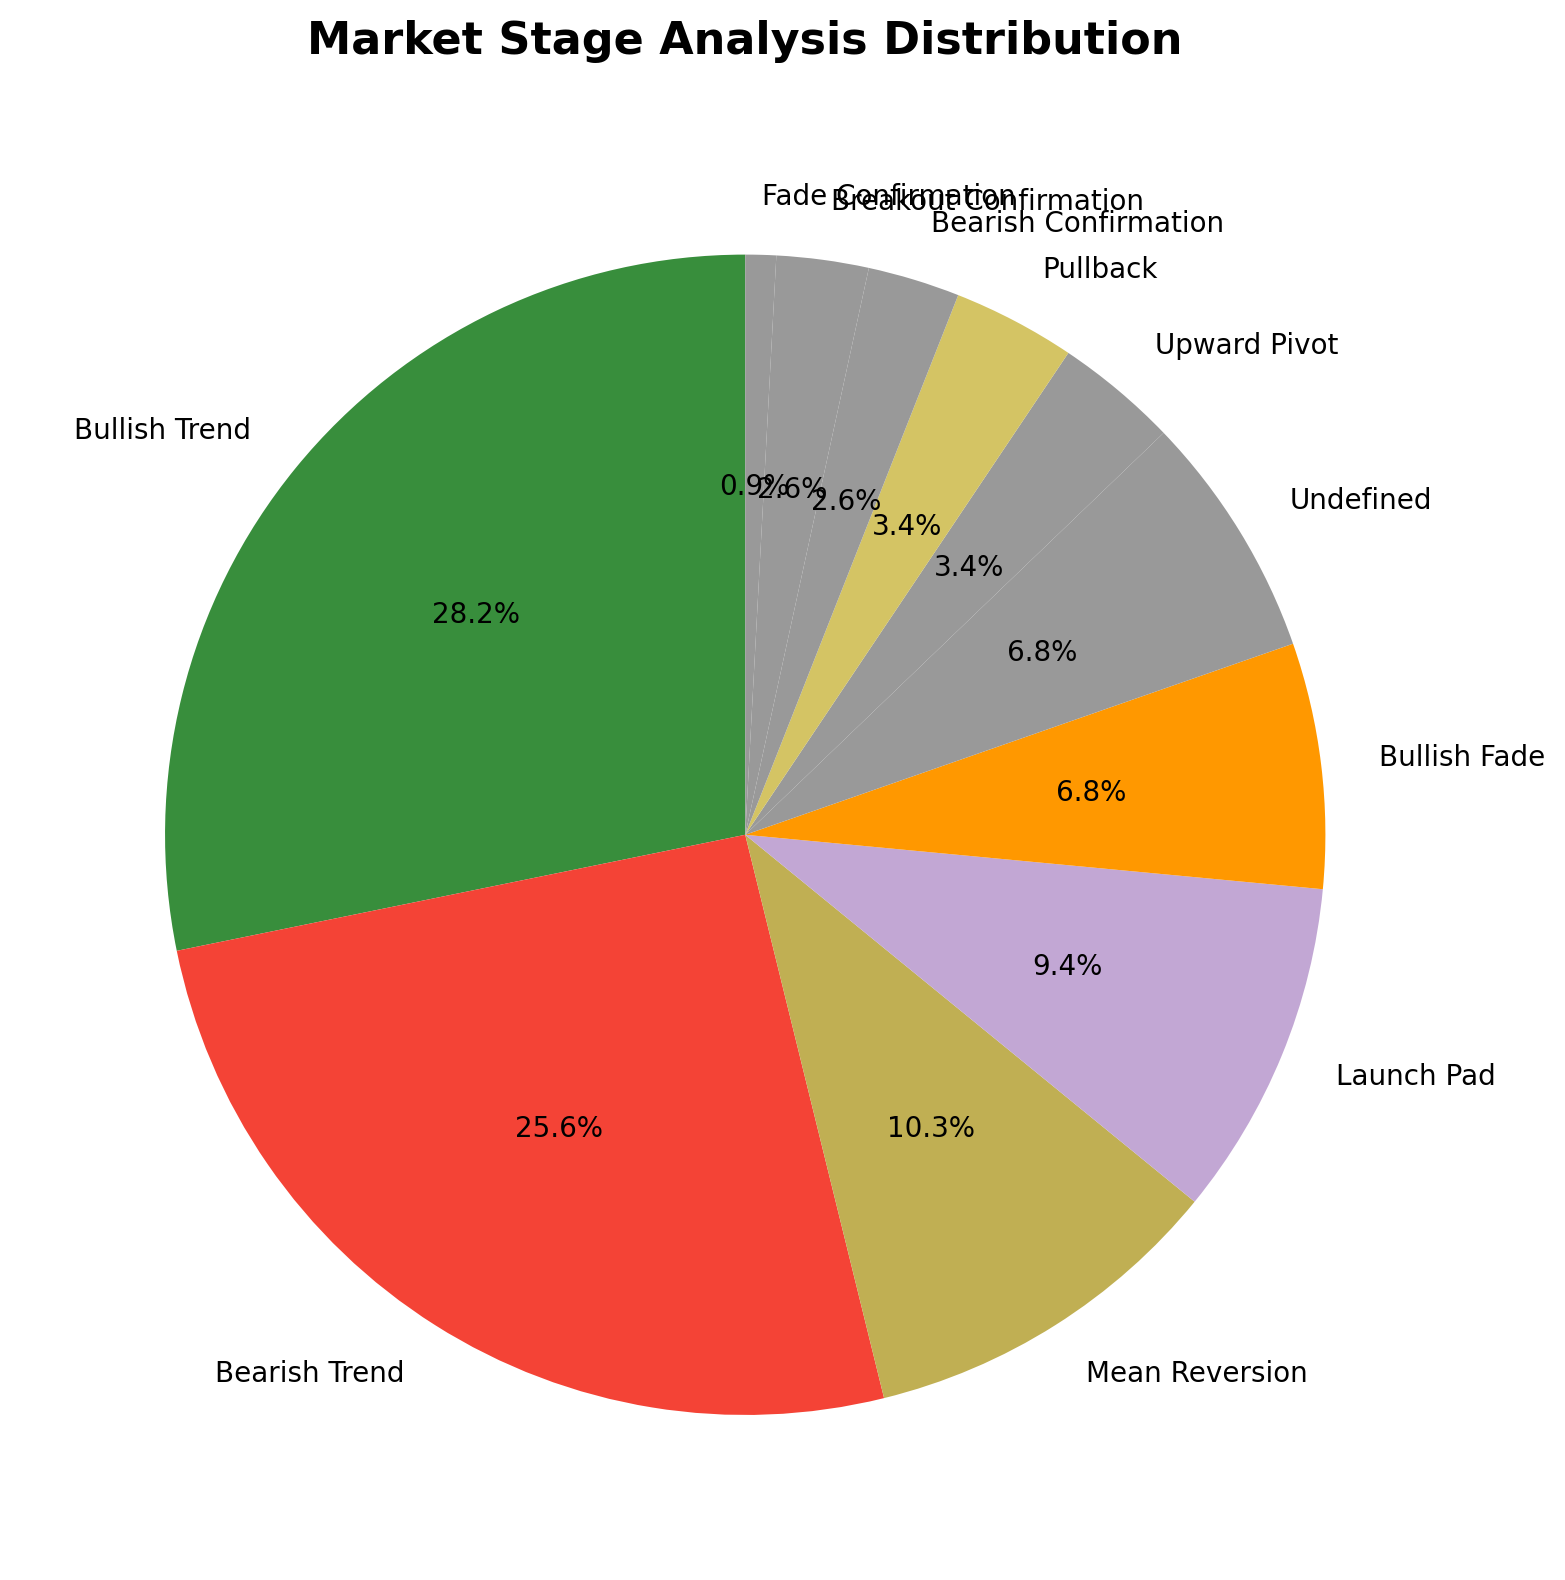

Values plotted in this chart, from the file beside it:
ticker, timeframe, date, current_price, daily_sa_code, daily_sa_name, daily_sa_color_code, daily_atr_ratio_sma_50, daily_ma_alignment, daily_price_vs_ema_fast, daily_price_vs_sma_medium, daily_price_vs_sma_slow, daily_ema10, daily_ema10slope, daily_ema20, daily_ema20slope, daily_sma10, daily_sma10slope, daily_price2_sma10pct, daily_sma20, daily_sma20slope, daily_price2_sma20pct, daily_sma50, daily_sma50slope
BKNG, daily, 2025-09-05, 5506, LP, Launch Pad, purple, 1.943, Mixed, -1.269, -1.005, -1.937, 5577, -10.62, 5578, -3.948, 5615, -3.407, -1.942, 5562, 4.619, -1.005, 5615, 3.437
MELI, daily, 2025-09-05, 2417, 2A, Bullish Trend, green_light, 2.81, Mixed, 0.4637, 1.56, 0.5187, 2406, 1.347, 2396, 1.949, 2419, 5.768, -0.0653, 2380, 2.293, 1.56, 2405, -1.071
REGN, daily, 2025-09-05, 573.4, 3A, Bullish Fade, orange_light, 3.139, Bullish, -0.2589, -0.1275, 2.325, 574.9, -1.079, 573, -0.1106, 577.9, -1.028, -0.7835, 574.1, 0.5203, -0.1275, 560.4, 1.157
CHTR, daily, 2025-09-05, 261.5, 4A, Bearish Trend, red_light, 2.077, Bearish, -1.116, -1.498, -18.39, 264.5, -0.8598, 272, -1.271, 266.3, -0.4798, -1.791, 265.5, -0.0101, -1.498, 320.4, -2.586
KLAC, daily, 2025-09-05, 905.1, 2A, Bullish Trend, green_light, 2.335, Bearish, 3.034, 1.695, 0.3323, 878.4, -2.098, 884.5, -1.866, 876.1, -0.8542, 3.304, 890, -1.356, 1.695, 902.1, -0.0393
META, daily, 2025-09-05, 752.5, ??, Undefined, gray, 2.123, Mixed, 0.6149, -0.6727, 1.887, 747.9, -1.295, 749, -0.7525, 747.3, -1.579, 0.6940, 757.5, -1.117, -0.6727, 738.5, 0.8577
ASML, daily, 2025-09-05, 781.7, LP, Launch Pad, purple, 2.24, Mixed, 3.814, 4.5, 4.189, 753, -0.1233, 747.7, 0.3335, 754.6, 0.4442, 3.585, 748, 2.575, 4.5, 750.3, -0.7443
NFLX, daily, 2025-09-05, 1244, LP, Launch Pad, purple, 2.209, Mixed, 1.207, 1.694, 1.295, 1229, 1.866, 1222, 1.336, 1225, 0.6316, 1.506, 1223, 3.135, 1.694, 1228, -0.4470
COST, daily, 2025-09-05, 963.5, ??, Undefined, gray, 1.442, Mixed, 0.9486, -0.1520, 0.1178, 954.4, -0.6322, 957.6, -0.8052, 948.7, -2.904, 1.555, 964.9, -0.4623, -0.1520, 962.3, -0.7599
ADBE, daily, 2025-09-05, 349, 4A, Bearish Trend, red_light, 2.341, Bearish, -0.5430, -0.6829, -3.354, 350.9, -0.9054, 352.8, -0.5541, 353.5, -0.7174, -1.271, 351.4, 0.3483, -0.6829, 361.1, -0.6434
LULU, daily, 2025-09-05, 167.8, 4B, Bearish Confirmation, red, 4.124, Bearish, -14.35, -15.22, -21.21, 195.9, -1.272, 199.6, -0.7712, 199.8, -0.4242, -16.02, 197.9, 0.0233, -15.22, 213, -0.6852
ROP, daily, 2025-09-05, 518.4, 4A, Bearish Trend, red_light, 1.578, Bearish, -1.318, -1.742, -4.686, 525.4, -0.9296, 529.6, -0.8830, 526.2, -0.9396, -1.471, 527.6, -0.9002, -1.742, 543.9, -0.8111
LIN, daily, 2025-09-05, 469.5, 4A, Bearish Trend, red_light, 1.194, Mixed, -1.135, -1.571, -0.4931, 474.9, -1.02, 475.2, -0.3762, 476.9, -0.7693, -1.556, 477, 0.2555, -1.571, 471.8, 0.2618
FANG, daily, 2025-09-05, 138.7, 4A, Bearish Trend, red_light, 2.657, Mixed, -3.368, -2.31, -2.358, 143.5, -0.0532, 143.2, 0.0914, 145.1, 0.5558, -4.41, 142, 0.0246, -2.31, 142.1, 0.0452
VRTX, daily, 2025-09-05, 396.1, 1B, Mean Reversion, yellow, 1.707, Mixed, 0.2737, 1.383, -7.745, 395, 0.5108, 399.7, -0.4231, 393.4, 0.3288, 0.6899, 390.7, -0.8897, 1.383, 429.4, -0.9888
SNPS, daily, 2025-09-05, 598.1, 3A, Bullish Fade, orange_light, 2.257, Mixed, -0.4867, -1.575, 1.188, 601.1, -1.194, 603.3, -0.7434, 600.3, -1.352, -0.3533, 607.7, -1.416, -1.575, 591.1, 2.425
INTU, daily, 2025-09-05, 672.8, 4A, Bearish Trend, red_light, 1.955, Bearish, -0.1278, -2.292, -8.99, 673.7, -1.787, 690.9, -2.956, 664.9, -3.862, 1.186, 688.6, -5.326, -2.292, 739.3, -1.806
MSFT, daily, 2025-09-05, 495, 4A, Bearish Trend, red_light, 1.482, Mixed, -2.057, -3.161, -2.887, 505.4, -0.7831, 508.5, -0.6309, 505, -0.7374, -1.981, 511.2, -1.131, -3.161, 509.7, 0.3764
AMGN, daily, 2025-09-05, 283.6, 4A, Bearish Trend, red_light, 1.697, Bearish, -0.8947, -1.854, -3.262, 286.2, -0.7989, 288.8, -0.5974, 286.8, -1.045, -1.087, 289, -0.4605, -1.854, 293.2, 0.0519
IDXX, daily, 2025-09-05, 643, ??, Undefined, gray, 1.934, Mixed, 0.3271, -0.3043, 8.88, 640.9, -0.0930, 633.9, 0.8838, 642, 0.1122, 0.1475, 645, 0.6941, -0.3043, 590.6, 2.298
MSTR, daily, 2025-09-05, 335.9, 4B, Bearish Confirmation, red, 4.094, Bearish, -1.268, -5.447, -13.19, 340.2, -2.288, 352.6, -2.448, 340.3, -1.574, -1.312, 355.2, -2.47, -5.447, 386.9, -0.8074
TMUS, daily, 2025-09-05, 252.8, 2A, Bullish Trend, green_light, 1.772, Mixed, 0.0573, 0.0097, 4.223, 252.6, 0.1272, 250.8, 0.2842, 252.2, -0.3956, 0.2129, 252.7, 0.6613, 0.0097, 242.5, 0.5408
BIIB, daily, 2025-09-05, 140.7, 2A, Bullish Trend, green_light, 2.986, Bullish, 1.867, 3.256, 6.232, 138.1, 0.4625, 136.4, 0.3601, 137.5, 0.0520, 2.27, 136.2, 0.3995, 3.256, 132.4, 0.2485
QCOM, daily, 2025-09-05, 159.8, 2A, Bullish Trend, green_light, 2.294, Bullish, 0.8757, 1.964, 2.254, 158.5, 0.1729, 157.3, 0.2153, 158.9, 0.2396, 0.6092, 156.8, 0.6040, 1.964, 156.3, 0.0993
ADP, daily, 2025-09-05, 296, LP, Launch Pad, purple, 1.439, Bearish, -1.734, -2.355, -2.677, 301.2, -0.6236, 302.5, -0.3691, 302.2, -0.4858, -2.07, 303.1, -0.0743, -2.355, 304.1, -0.1321
CEG, daily, 2025-09-05, 301.6, 4A, Bearish Trend, red_light, 2.85, Bearish, -2.931, -5.066, -6.187, 310.7, -1.492, 315.6, -1.163, 310.7, -1.086, -2.942, 317.7, -1.778, -5.066, 321.5, -0.1048
GOOGL, daily, 2025-09-05, 235, 2A, Bullish Trend, green_light, 2.97, Bullish, 7.244, 12.39, 20.51, 219.1, 2.71, 211.2, 1.891, 216.3, 2.284, 8.642, 209.1, 1.508, 12.39, 195, 1.119
GOOG, daily, 2025-09-05, 235.2, 2A, Bullish Trend, green_light, 2.909, Bullish, 7.059, 12.09, 20.09, 219.7, 2.662, 211.8, 1.861, 216.9, 2.239, 8.43, 209.8, 1.492, 12.09, 195.8, 1.11
PDD, daily, 2025-09-05, 124.7, 2A, Bullish Trend, green_light, 3.871, Bullish, 1.52, 3.429, 9.392, 122.8, 0.1992, 120.7, 0.3190, 123.9, 0.3506, 0.6685, 120.5, 0.5200, 3.429, 114, 0.3806
MAR, daily, 2025-09-05, 264.7, 4A, Bearish Trend, red_light, 1.888, Mixed, -0.7761, -0.5698, -1.992, 266.8, -0.2254, 266.9, -0.0935, 268.1, 0.1384, -1.274, 266.2, 0.3346, -0.5698, 270.1, 0.0576
HON, daily, 2025-09-05, 214.2, 4A, Bearish Trend, red_light, 1.377, Bearish, -1.383, -1.619, -4.764, 217.3, -0.5654, 218.6, -0.3563, 218.9, -0.0764, -2.129, 217.8, -0.0919, -1.619, 225, -0.1141
NXPI, daily, 2025-09-05, 226.7, 3A, Bullish Fade, orange_light, 3.108, Bullish, -1.501, -0.7939, 0.8832, 230.2, -0.5243, 228.6, 0.0681, 233.4, 0.1016, -2.849, 228.6, 1.056, -0.7939, 224.8, 0.3427
AMAT, daily, 2025-09-05, 162.8, 1A, Upward Pivot, gray_light, 2.009, Bearish, 0.4978, -3.082, -9.747, 161.9, -0.8888, 166.6, -0.9613, 161.4, -0.2548, 0.8227, 167.9, -1.077, -3.082, 180.3, -0.3278
CDW, daily, 2025-09-05, 169.7, 1B, Mean Reversion, yellow, 2.105, Mixed, 2.371, 2.794, -1.532, 165.8, 0.0271, 166.6, -0.1322, 165.4, -0.0255, 2.619, 165.1, -0.0725, 2.794, 172.4, -0.1827
ISRG, daily, 2025-09-05, 466.9, 1A, Upward Pivot, gray_light, 2.373, Bearish, 0.2869, -1.083, -5.69, 465.5, -1.839, 472, -1.498, 466.9, -1.723, -0.0039, 472, -0.8242, -1.083, 495, -1.095
AEP, daily, 2025-09-05, 108.1, 4A, Bearish Trend, red_light, 1.525, Mixed, -2.164, -3.332, -0.6673, 110.5, -0.4187, 110.9, -0.1953, 111.2, -0.2830, -2.798, 111.8, -0.1650, -3.332, 108.8, 0.1645
APP, daily, 2025-09-05, 490.2, 2B, Breakout Confirmation, lime, 6.093, Bullish, 3.233, 7.326, 22.76, 474.9, 4.922, 454.6, 4.384, 474.6, 6.338, 3.29, 456.8, 4.579, 7.326, 399.3, 2.981
AAPL, daily, 2025-09-05, 239.7, 2A, Bullish Trend, green_light, 1.804, Bullish, 2.476, 3.693, 9.816, 233.9, 1.05, 229.6, 0.8967, 232.7, 0.7170, 3, 231.2, 1.391, 3.693, 218.3, 0.7200
AMZN, daily, 2025-09-05, 232.3, 2A, Bullish Trend, green_light, 2.096, Bullish, 1.226, 2.082, 3.022, 229.5, 0.2952, 228, 0.2612, 229.5, 0.2410, 1.253, 227.6, 0.6275, 2.082, 225.5, 0.3716
VRSK, daily, 2025-09-05, 270.3, 1B, Mean Reversion, yellow, 1.534, Mixed, 0.6249, 0.9765, -4.772, 268.6, 0.0489, 270.4, -0.2396, 268.2, -0.1080, 0.7773, 267.7, 0.0781, 0.9765, 283.9, -0.7715
ROST, daily, 2025-09-05, 150.9, 2A, Bullish Trend, green_light, 2.296, Bullish, 0.8088, 1.804, 7.913, 149.7, 0.4026, 147.6, 0.4042, 149.5, 0.4010, 0.9517, 148.3, 0.4043, 1.804, 139.9, 0.4548
CMCSA, daily, 2025-09-05, 33.91, 1B, Mean Reversion, yellow, 1.751, Mixed, 0.2876, 1.565, -0.3190, 33.81, 0.0501, 33.66, 0.0397, 33.91, 0.0438, 0.0088, 33.39, 0.0843, 1.565, 34.02, -0.0080
PCAR, daily, 2025-09-05, 99.05, 2A, Bullish Trend, green_light, 2.275, Mixed, 0.0962, 0.0011, 1.182, 98.95, -0.1922, 98.85, -0.0556, 99.67, 0.0108, -0.6221, 99.05, 0.0875, 0.0011, 97.89, 0.1289
MU, daily, 2025-09-05, 131.4, 2A, Bullish Trend, green_light, 3.505, Bullish, 7.807, 8.502, 11.3, 121.9, 0.6163, 120, 0.3870, 120.2, 0.2464, 9.28, 121.1, 0.6943, 8.502, 118, -0.0411
PEP, daily, 2025-09-05, 146.4, 3A, Bullish Fade, orange_light, 2.072, Mixed, -0.6484, -1.179, 2.795, 147.3, -0.1185, 146.8, 0.0427, 147.6, -0.3058, -0.8192, 148.1, 0.3352, -1.179, 142.4, 0.3609
TXN, daily, 2025-09-05, 187.9, 4A, Bearish Trend, red_light, 2.523, Bearish, -4.188, -4.557, -6.029, 196.1, -1.079, 196.7, -0.3774, 200.1, -0.2614, -6.074, 196.9, 0.5244, -4.557, 200, -0.1146
ODFL, daily, 2025-09-05, 150.7, 4A, Bearish Trend, red_light, 3.086, Bearish, -0.0008, -0.1421, -3.974, 150.7, -0.3749, 151.6, -0.2606, 152.1, -0.1634, -0.9021, 150.9, 0.1960, -0.1421, 156.9, -0.1918
GILD, daily, 2025-09-05, 115, ??, Undefined, gray, 1.903, Mixed, 0.8385, -1.028, 1.388, 114.1, -0.2108, 114.5, -0.1460, 113.7, -0.4544, 1.219, 116.2, 0.0578, -1.028, 113.5, 0.1227
CTSH, daily, 2025-09-05, 71.82, 1B, Mean Reversion, yellow, 1.693, Mixed, 0.2427, 1.345, -2.457, 71.65, 0.0470, 71.65, 0.0193, 71.94, 0.1380, -0.1613, 70.87, 0.0892, 1.345, 73.63, -0.1003
GEHC, daily, 2025-09-05, 75.73, LP, Launch Pad, purple, 1.915, Mixed, 2.541, 2.657, 1.991, 73.85, -0.0179, 73.75, -0.0123, 73.94, 0.0000, 2.415, 73.77, 0.1527, 2.657, 74.25, 0.0347
PYPL, daily, 2025-09-05, 68.26, 4A, Bearish Trend, red_light, 2.112, Mixed, -1.3, -1.16, -4.758, 69.16, -0.0632, 69.5, -0.0561, 69.51, 0.0472, -1.794, 69.06, 0.0521, -1.16, 71.67, -0.0459
ADSK, daily, 2025-09-05, 326.4, 2A, Bullish Trend, green_light, 2.749, Mixed, 5.836, 10.64, 9.204, 308.4, 4.196, 301.7, 2.38, 303, 3.147, 7.708, 295, 1.008, 10.64, 298.9, 0.3910
PAYX, daily, 2025-09-05, 135.4, 4A, Bearish Trend, red_light, 1.586, Bearish, -1.393, -1.909, -4.112, 137.4, -0.2890, 138.4, -0.2315, 137.9, -0.1662, -1.75, 138.1, -0.1374, -1.909, 141.2, -0.2060
CTAS, daily, 2025-09-05, 204.5, 4A, Bearish Trend, red_light, 1.561, Bearish, -2.216, -4.711, -6.073, 209.1, -1.037, 212.6, -0.8218, 209.4, -0.9522, -2.361, 214.6, -0.8237, -4.711, 217.7, -0.2707
LRCX, daily, 2025-09-05, 103, 2A, Bullish Trend, green_light, 2.989, Mixed, 2.158, 1.405, 3.183, 100.8, -0.2459, 100.6, -0.0975, 101.1, 0.0402, 1.826, 101.5, 0.1174, 1.405, 99.77, 0.1292
ABNB, daily, 2025-09-05, 123.8, 4A, Bearish Trend, red_light, 2.106, Mixed, -2.203, -1.565, -5.962, 126.6, -0.2605, 127.4, -0.1674, 127.7, 0.0844, -3.082, 125.8, -0.0727, -1.565, 131.7, -0.0962
AXON, daily, 2025-09-05, 728.4, 4A, Bearish Trend, red_light, 3.194, Bearish, -2.538, -4.775, -5.096, 747.4, -4.956, 757.6, -3.077, 752.5, -3.076, -3.203, 764.9, -4.144, -4.775, 767.5, -0.9437
EA, daily, 2025-09-05, 168.6, 3A, Bullish Fade, orange_light, 1.937, Mixed, -0.8407, -2.083, 4.382, 170, -0.2905, 169, 0.0438, 170.8, -0.1896, -1.259, 172.2, 0.4432, -2.083, 161.5, 0.3047
ADI, daily, 2025-09-05, 247.1, 1C, Pullback, yellow_light, 2.605, Bullish, -0.0862, 1.91, 3.781, 247.3, -0.0625, 243.8, 0.4517, 250.9, 1.038, -1.543, 242.4, 1.288, 1.91, 238.1, 0.3149
TRI, daily, 2025-09-05, 174.6, 4A, Bearish Trend, red_light, 1.556, Mixed, -1.242, -0.1814, -8.269, 176.8, 0.0618, 178.9, -0.2252, 177, 0.3255, -1.313, 175, -0.7676, -0.1814, 190.4, -0.3563
... 57 more rows
